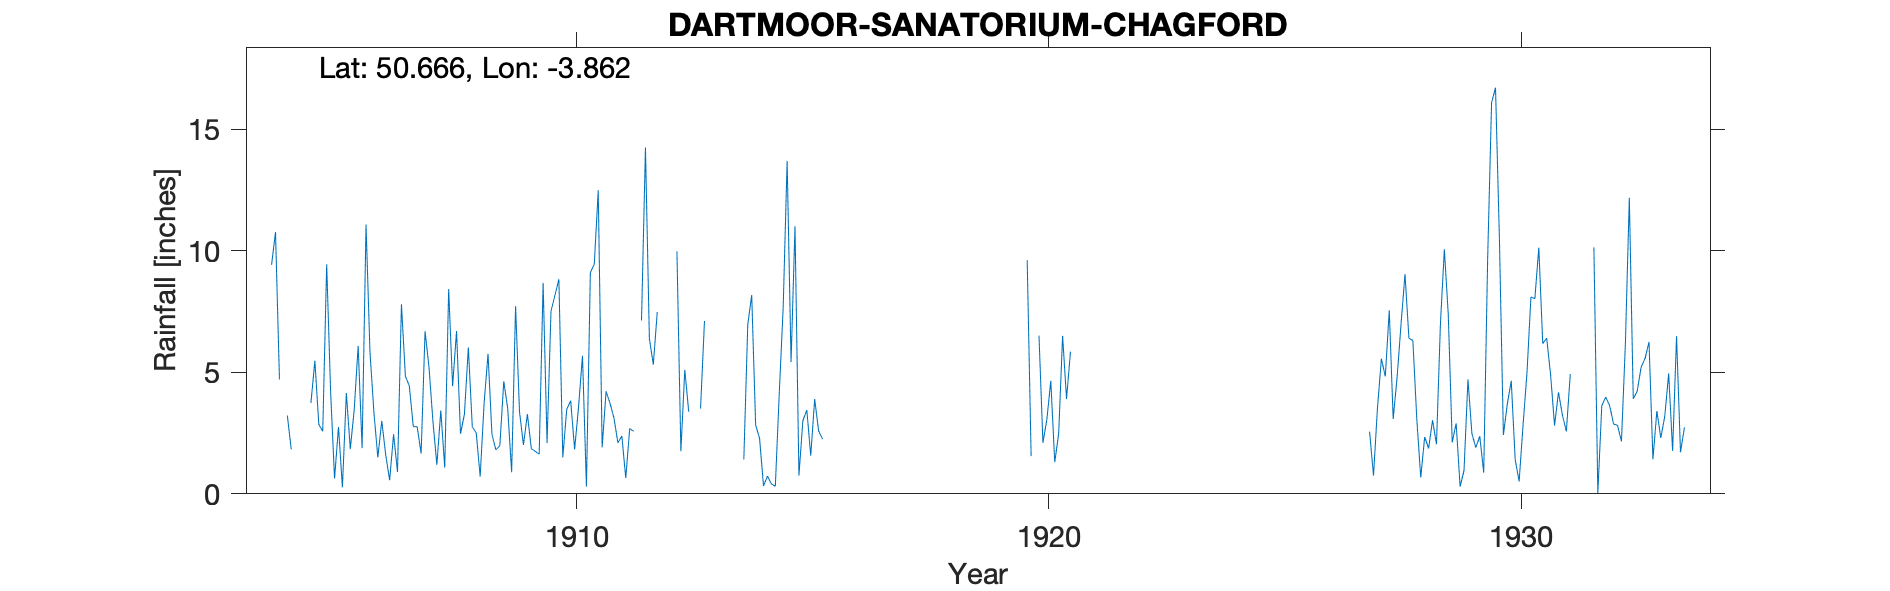

The file beside this chart, header and first rows:
DARTMOOR-SANATORIUM-CHAGFORD, , , , , , , , , , , , , , , , , , , , , , , 
Grid ref, SX684867, Long, -3.862, Lat, 50.67, Elevation, 750, ft, , , , , , , , , , , , , , , 
Station no, 1754, , , , , , , , , , , , , , , , , , , , , , 
, 1900, 1901, 1902, 1903, 1904, 1905, 1906, 1907, 1908, 1909, 1910, 1911, 1912, 1913, 1914, 1915, 1916, 1917, 1918, 1919, 1920, 1921, 1922
January, , , , , 9.42, 2.86, 11.08, 2.77, 2.47, 3.51, 8.16, 1.91, 6.38, , 1.42, 5.42, , , , , 9.61, , 
February, , , , , 10.77, 2.57, 5.84, 2.76, 3.28, 0.89, 8.83, 4.22, 5.32, 3.51, 6.97, 11.01, , , , , 1.55, , 
March, , , , , 4.71, 9.44, 3.35, 1.66, 6.02, 7.72, 1.5, 3.72, 7.48, 7.11, 8.18, 0.75, , , , , , , 
April, , , , , , 4.21, 1.5, 6.69, 2.76, 3.37, 3.48, 3.12, , , 2.83, 3.01, , , , , 6.51, , 
May, , , , , 3.22, 0.63, 3, 5.21, 2.51, 2.01, 3.83, 2.1, , 4.04, 2.28, 3.45, , , , , 2.1, , 
June, , , , , 1.83, 2.75, 1.6, 2.98, 0.71, 3.28, 1.83, 2.38, , , 0.32, 1.57, , , , , 3.06, , 
July, , , , , , 0.27, 0.56, 1.2, 3.71, 1.86, 3.57, 0.65, , 0.34, 0.73, 3.9, , , , , 4.65, , 
August, , , , , , 4.15, 2.45, 3.43, 5.76, 1.75, 5.68, 2.69, 9.97, , 0.41, 2.59, , , , , 1.3, , 
September, , , , , , 1.84, 0.9, 1.08, 2.44, 1.63, 0.3, 2.57, 1.75, , 0.31, 2.25, , , , , 2.48, , 
October, , , , , , 3.47, 7.8, 8.42, 1.81, 8.68, 9.1, , 5.1, , 4.13, , , , , , 6.5, , 
November, , , , , 3.74, 6.09, 4.84, 4.43, 1.98, 2.09, 9.45, 7.13, 3.37, , 7.68, , , , , , 3.9, , 
December, , , , , 5.48, 1.88, 4.44, 6.7, 4.63, 7.52, 12.49, 14.25, , , 13.7, , , , , , 5.85, , 
Total, , , , , , 40.16, 47.36, 47.33, 38.08, 44.31, 68.22, , , , 48.96, , , , , , , , 
1911 Oct estimated, , , , , , , , , , , , , , , , , , , , , , , 
1914 Alt changed to 760 – no mention of …, , , , , , , , , , , , , , , , , , , , , , , 
1920 Mar estimated, , , , , , , , , , , , , , , , , , , , , , , 
1927 Jan -Mar estimated, , , , , , , , , , , , , , , , , , , , , , , 
1927 New gauge installed at original ele…, , , , , , , , , , , , , , , , , , , , , , , 
